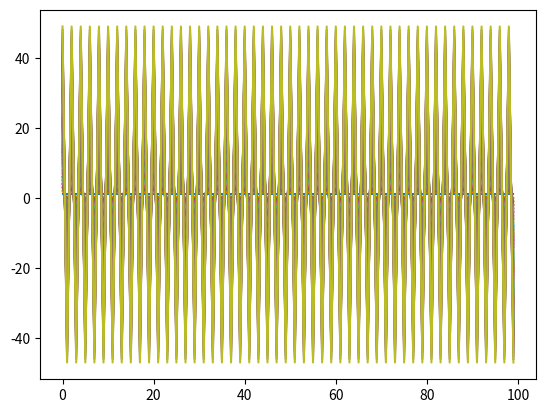

Write Python code to recreate this figure.
#!/usr/bin/env python3
# by Ashley Aguilar
# UNAM
# [email redacted]
# x = ax + b

import matplotlib.pyplot as plt
import numpy as np

def f(x, a, b):
	return a*x + b

print("1st dynamic system\n x = a*x + b")

#initial condition
X0 = np.arange(1,50,1)

for x0 in X0:
	a = -1.0
	b = 2.0
	N = 100

	print("a = "+ str(a))
	print("b = "+ str(b))
	print("x0 = "+ str(x0))
	print("N = "+str(N))

	i = np.arange(0, N, 1)

	x = x0
	#vector
	X = []

	for _ in i:
		print(x)
		X.append(x)
		x = f(x, a, b)

	plt.plot(X)

#plt.yscale("log")
plt.show()

